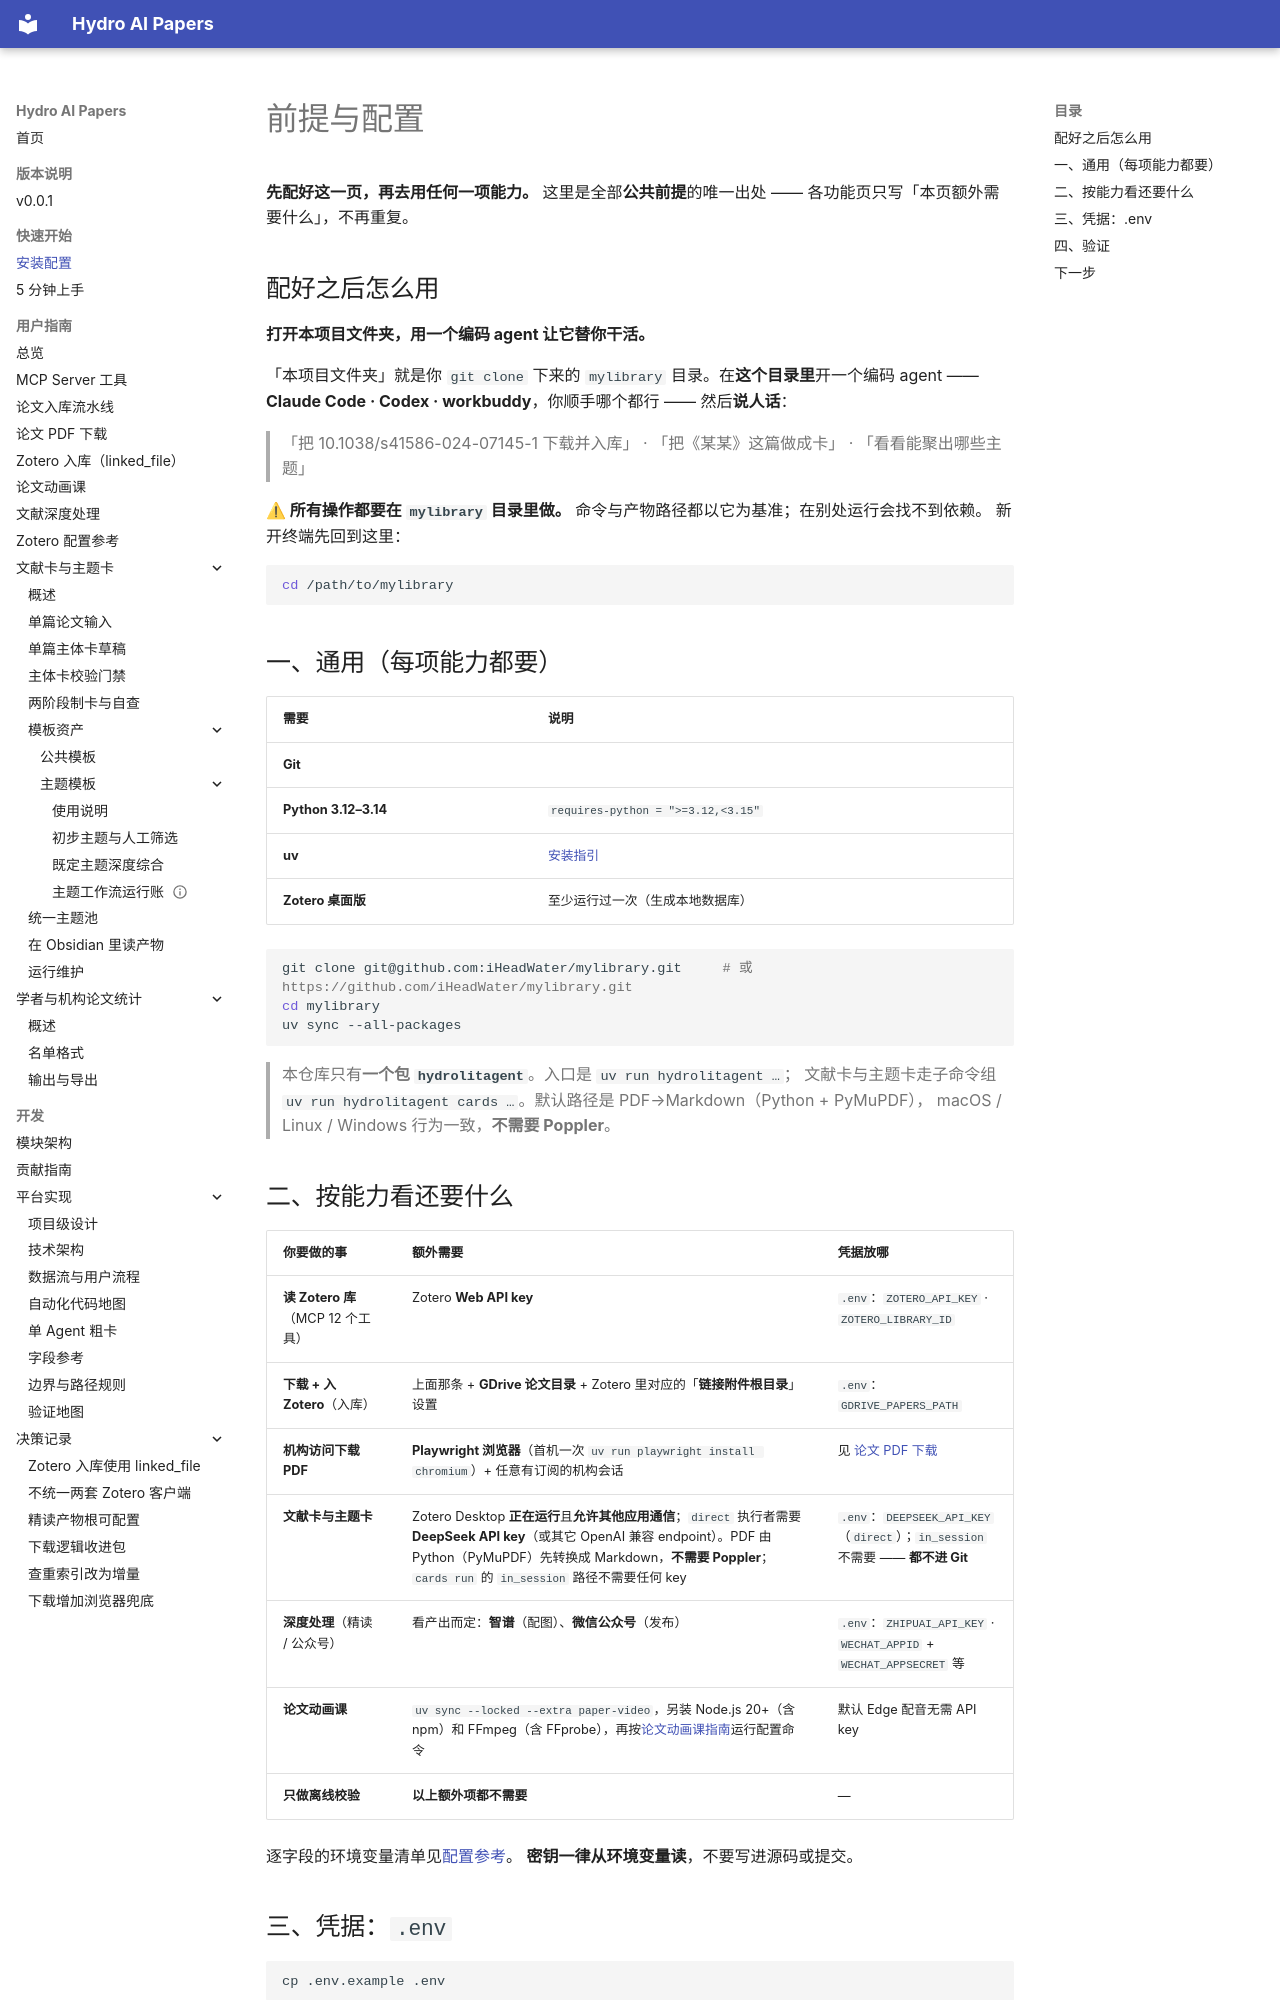

repository: iHeadWater/mylibrary · page: getting-started/installation/index.html · generator: mkdocs

# 前提与配置

**先配好这一页，再去用任何一项能力。** 这里是全部**公共前提**的唯一出处 —— 各功能页只写「本页额外需要什么」，不再重复。

## 配好之后怎么用

**打开本项目文件夹，用一个编码 agent 让它替你干活。**

「本项目文件夹」就是你 `git clone` 下来的 `mylibrary` 目录。在**这个目录里**开一个编码 agent ——
**Claude Code · Codex · workbuddy**，你顺手哪个都行 —— 然后**说人话**：

> 「把 10.1038/s41586-024-07145-1 下载并入库」 · 「把《某某》这篇做成卡」 · 「看看能聚出哪些主题」

**⚠ 所有操作都要在 `mylibrary` 目录里做。** 命令与产物路径都以它为基准；在别处运行会找不到依赖。
新开终端先回到这里：

```bash
cd /path/to/mylibrary
```

## 一、通用（每项能力都要）

| 需要 | 说明 |
|---|---|
| **Git** | |
| **Python 3.12–3.14** | `requires-python = ">=3.12,<3.15"` |
| **uv** | [安装指引](https://docs.astral.sh/uv/) |
| **Zotero 桌面版** | 至少运行过一次（生成本地数据库） |

```bash
git clone git@github.com:iHeadWater/mylibrary.git     # 或 https://github.com/iHeadWater/mylibrary.git
cd mylibrary
uv sync --all-packages
```

> 本仓库只有**一个包 `hydrolitagent`**。入口是 `uv run hydrolitagent …`；
> 文献卡与主题卡走子命令组 `uv run hydrolitagent cards …`。默认路径是 PDF→Markdown（Python + PyMuPDF），
> macOS / Linux / Windows 行为一致，**不需要 Poppler**。

## 二、按能力看还要什么

| 你要做的事 | 额外需要 | 凭据放哪 |
|---|---|---|
| **读 Zotero 库**（MCP 12 个工具） | Zotero **Web API key** | `.env`：`ZOTERO_API_KEY` · `ZOTERO_LIBRARY_ID` |
| **下载 + 入 Zotero**（入库） | 上面那条 + **GDrive 论文目录** + Zotero 里对应的「**链接附件根目录**」设置 | `.env`：`GDRIVE_PAPERS_PATH` |
| **机构访问下载 PDF** | **Playwright 浏览器**（首机一次 `uv run playwright install chromium`）+ 任意有订阅的机构会话 | 见 [论文 PDF 下载](../user-guide/download-pdf.md) |
| **文献卡与主题卡** | Zotero Desktop **正在运行**且**允许其他应用通信**；`direct` 执行者需要 **DeepSeek API key**（或其它 OpenAI 兼容 endpoint）。PDF 由 Python（PyMuPDF）先转换成 Markdown，**不需要 Poppler**；`cards run` 的 `in_session` 路径不需要任何 key | `.env`：`DEEPSEEK_API_KEY`（`direct`）；`in_session` 不需要 —— **都不进 Git** |
| **深度处理**（精读 / 公众号） | 看产出而定：**智谱**（配图）、**微信公众号**（发布） | `.env`：`ZHIPUAI_API_KEY` · `WECHAT_APPID` + `WECHAT_APPSECRET` 等 |
| **论文动画课** | `uv sync --locked --extra paper-video`，另装 Node.js 20+（含 npm）和 FFmpeg（含 FFprobe），再按[论文动画课指南](../user-guide/paper-video.md)运行配置命令 | 默认 Edge 配音无需 API key |
| **只做离线校验** | **以上额外项都不需要** | — |

逐字段的环境变量清单见[配置参考](../user-guide/config.md)。
**密钥一律从环境变量读**，不要写进源码或提交。
